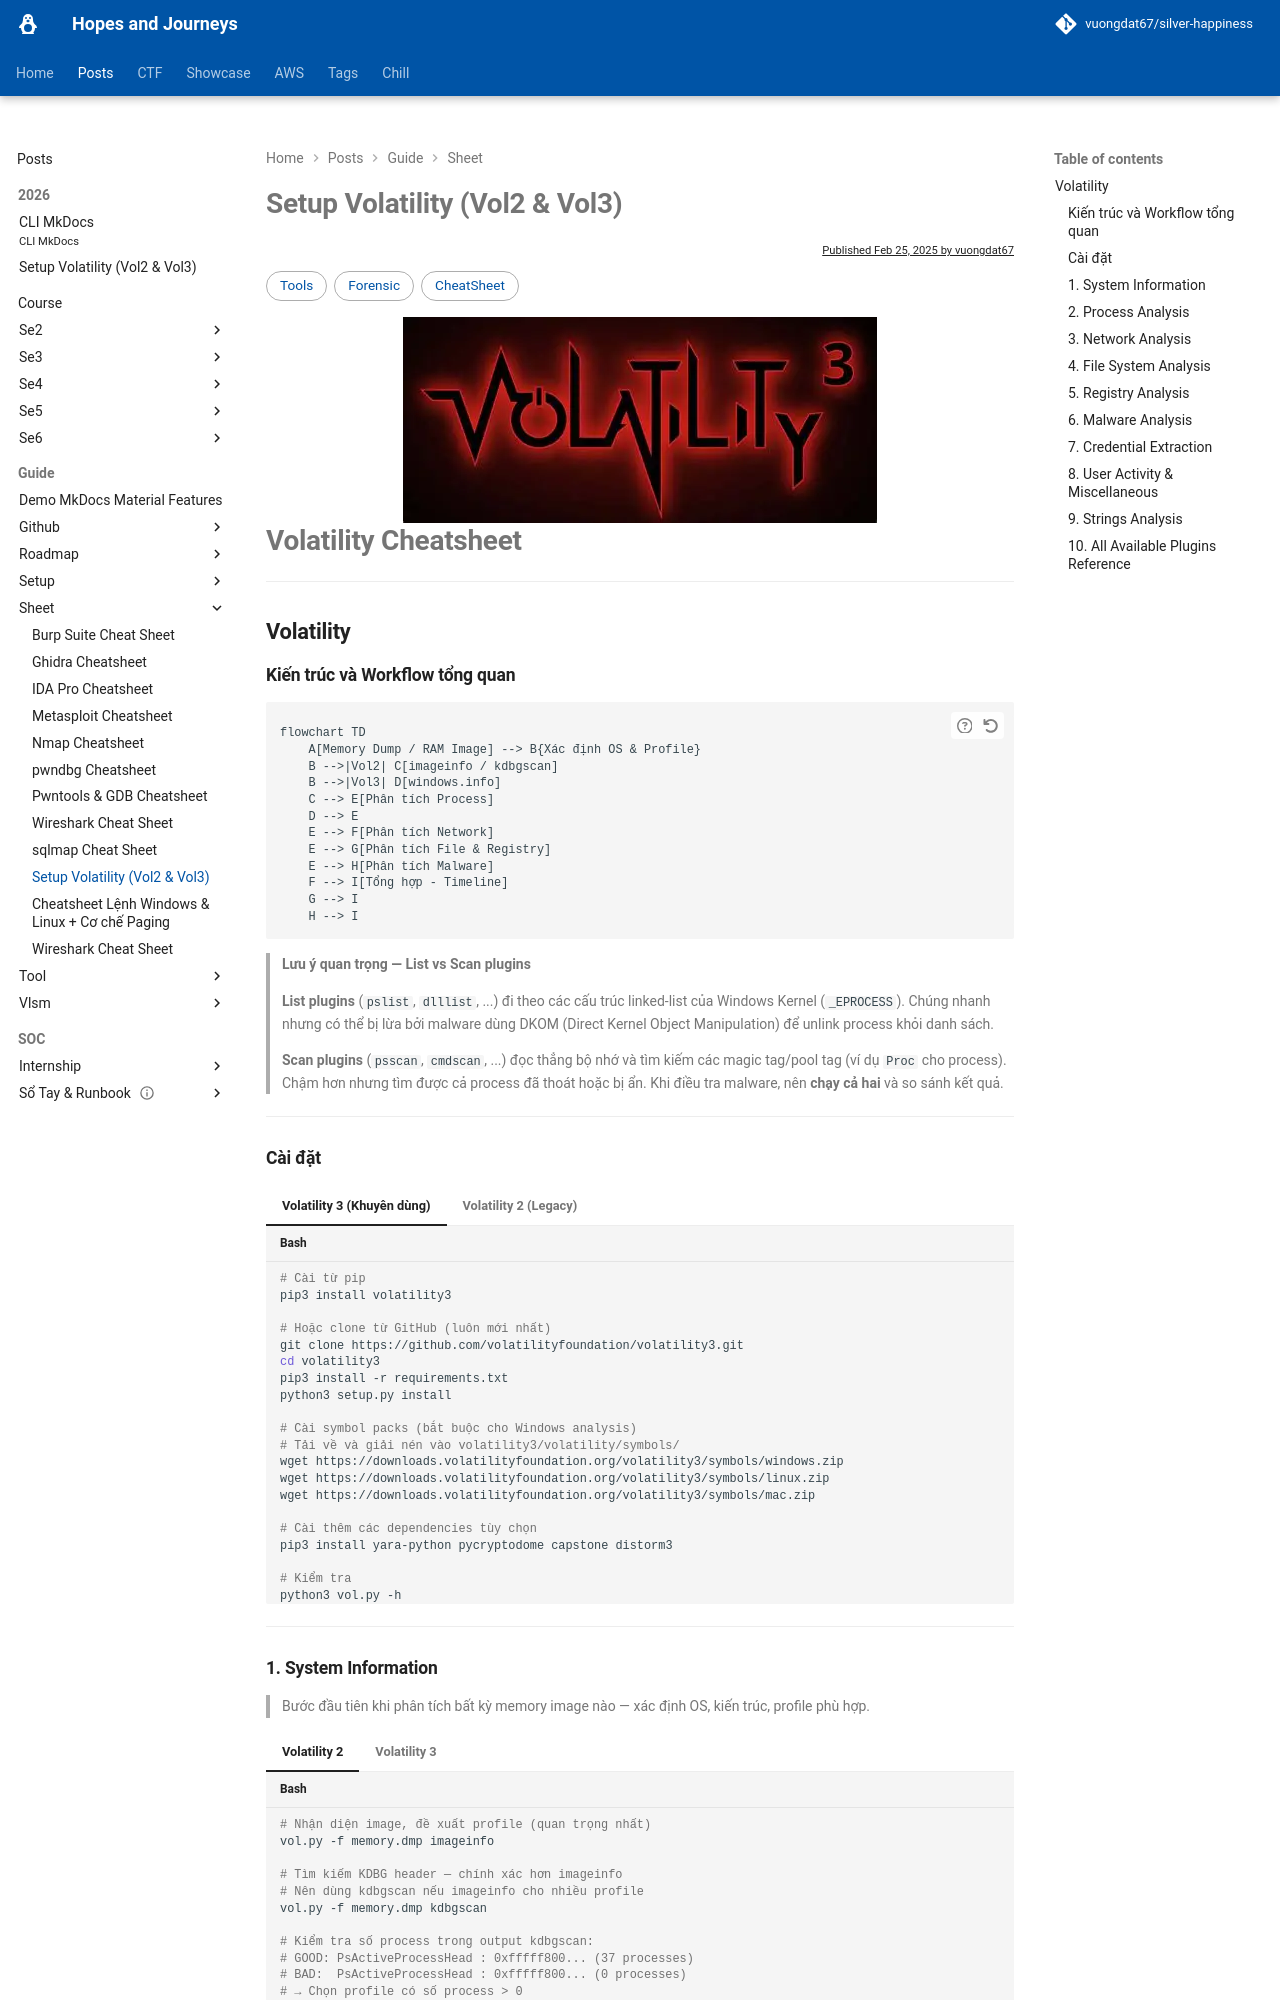

repository: vuongdat67/silver-happiness · page: posts/guide/sheet/volsheet/index.html · generator: mkdocs

---
template: post.html
title: Setup Volatility (Vol2 & Vol3)
date: 2025-02-25
authors:
  - vuongdat67
tags:
  - Tools
  - Forensic
  - CheatSheet
image:
  src: assets/images/voltatility.webp
  show_in_post: true
  show_in_list: true
---

# Volatility Cheatsheet 

<!--more-->

---

##  Volatility

### Kiến trúc và Workflow tổng quan

```mermaid
flowchart TD
    A[Memory Dump / RAM Image] --> B{Xác định OS & Profile}
    B -->|Vol2| C[imageinfo / kdbgscan]
    B -->|Vol3| D[windows.info]
    C --> E[Phân tích Process]
    D --> E
    E --> F[Phân tích Network]
    E --> G[Phân tích File & Registry]
    E --> H[Phân tích Malware]
    F --> I[Tổng hợp - Timeline]
    G --> I
    H --> I
```

> **Lưu ý quan trọng — List vs Scan plugins**
>
> **List plugins** (`pslist`, `dlllist`, ...) đi theo các cấu trúc linked-list của Windows Kernel (`_EPROCESS`). Chúng nhanh nhưng có thể bị lừa bởi malware dùng DKOM (Direct Kernel Object Manipulation) để unlink process khỏi danh sách.
>
> **Scan plugins** (`psscan`, `cmdscan`, ...) đọc thẳng bộ nhớ và tìm kiếm các magic tag/pool tag (ví dụ `Proc` cho process). Chậm hơn nhưng tìm được cả process đã thoát hoặc bị ẩn. Khi điều tra malware, nên **chạy cả hai** và so sánh kết quả.

---

### Cài đặt

=== "Volatility 3 (Khuyên dùng)"

    ```bash
    # Cài từ pip
    pip3 install volatility3

    # Hoặc clone từ GitHub (luôn mới nhất)
    git clone https://github.com/volatilityfoundation/volatility3.git
    cd volatility3
    pip3 install -r requirements.txt
    python3 setup.py install

    # Cài symbol packs (bắt buộc cho Windows analysis)
    # Tải về và giải nén vào volatility3/volatility/symbols/
    wget https://downloads.volatilityfoundation.org/volatility3/symbols/windows.zip
    wget https://downloads.volatilityfoundation.org/volatility3/symbols/linux.zip
    wget https://downloads.volatilityfoundation.org/volatility3/symbols/mac.zip

    # Cài thêm các dependencies tùy chọn
    pip3 install yara-python pycryptodome capstone distorm3

    # Kiểm tra
    python3 vol.py -h
    ```

=== "Volatility 2 (Legacy)"

    ```bash
    # Cài Python 2.7 và pip2 trước
    git clone https://github.com/volatilityfoundation/volatility.git
    cd volatility
    python2 setup.py install

    # Cài dependencies
    pip2 install distorm3 yara-python pycrypto openpyxl ujson

    # Kiểm tra
    python2 vol.py -h

    # Profile tùy chỉnh (Linux/Mac)
    # Tạo thư mục: plugins/overlays/linux/
    # Đặt file .zip profile vào đó
    ./vol.py --plugins=/path/to/plugins --info | grep Profile

    # Download thêm profiles
    git clone https://github.com/volatilityfoundation/profiles
    ```

---

### 1. System Information

> Bước đầu tiên khi phân tích bất kỳ memory image nào — xác định OS, kiến trúc, profile phù hợp.

=== "Volatility 2"

    ```bash
    # Nhận diện image, đề xuất profile (quan trọng nhất)
    vol.py -f memory.dmp imageinfo

    # Tìm kiếm KDBG header — chính xác hơn imageinfo
    # Nên dùng kdbgscan nếu imageinfo cho nhiều profile
    vol.py -f memory.dmp kdbgscan

    # Kiểm tra số process trong output kdbgscan:
    # GOOD: PsActiveProcessHead : 0xfffff800... (37 processes)
    # BAD:  PsActiveProcessHead : 0xfffff800... (0 processes)
    # → Chọn profile có số process > 0

    # Xem tất cả profiles hỗ trợ
    vol.py --info | grep Profile

    # Xem tất cả plugins
    vol.py --info

    # Thông tin về crash dump
    vol.py -f memory.dmp crashinfo

    # Thông tin VMware snapshot
    vol.py -f memory.dmp vmwareinfo

    # Thông tin VirtualBox
    vol.py -f memory.dmp vboxinfo

    # Thông tin Hibernate file
    vol.py -f memory.dmp hibinfo
    ```

=== "Volatility 3"

    ```bash
    # Thông tin OS và kernel — thay thế imageinfo
    python3 vol.py -f memory.dmp windows.info.Info

    # Vol3 tự động nhận diện OS, không cần chỉ định profile
    # Symbol tables được load tự động từ thư mục symbols/

    # Xem statistics về memory image
    python3 vol.py -f memory.dmp windows.statistics.Statistics

    # Xem crash dump info
    python3 vol.py -f memory.dmp windows.crashinfo.Crashinfo

    # Tìm Linux banner (dùng với Linux memory dumps)
    python3 vol.py -f memory.dmp banners.Banners

    # Xem tất cả plugins có sẵn
    python3 vol.py -h

    # Liệt kê tất cả plugin với mô tả
    python3 vol.py --list-plugins
    ```

??? note "Sự khác biệt imageinfo vs kdbgscan (Vol2)"
    `imageinfo` chỉ đề xuất profile dựa trên metadata. `kdbgscan` thực sự scan bộ nhớ tìm `KdDebuggerDataBlock` — cấu trúc quan trọng chứa `PsActiveProcessHead`. Profile nào có số process > 0 là profile đúng. Luôn dùng `kdbgscan` để xác nhận kết quả `imageinfo`.

---
